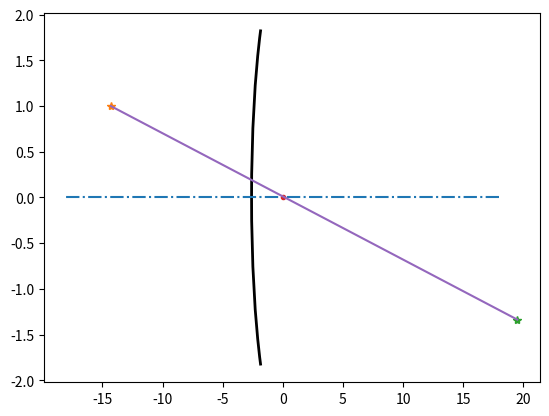

This figure's Python source:
# -*- coding: utf-8 -*-
"""
This script solves basic optical problems, considering the paraxial aproximation

Function optic system takes the following arguments:
    >>> sys ---> Kind of eq system to solve acording the optical system we are working in
    >>> Vars---> SymPy symbolic variables to use with the eq system
    
This function returns the SymPy system to solve acording sys value



Class geopetrical_optics takes the following aguments:
    
    >>> f ---> focal distance
    >>> f'---> focal image distance
    >>> n ---> refractive index of the first medium
    >>> n'---> refractive index of the second medium (if exists)
    >>> y ---> object height
    >>> y'---> image height
    >>> s ---> distance between the object and the optical system (X axis)
    >>> s'---> distance between the image and the optical system (X axis)
    >>> P ---> power of the lsen (if exists)
    >>> Ml---> lateral raise

For unknown arguments just don't pass them to the function
Using CMD set them blank (not yet)

This class has 3 functions:
   
    >>> __init__ ---> initializes variables
    >>> generate ---> 
    >>> Plot     --->

@author: Guillem
"""

from sympy import solve ,var, pprint, init_session, Integral, sqrt, Eq
import sys as SYS
import os
from matplotlib import patches
import matplotlib.pyplot as plt
import numpy as np

    
def optic_system(sys, Vars):
    
    '''In this function we define the SymPy equation systems to solve, depending 
    which kind of problem are we working in
    '''
    
    f      = Vars[0]
    fprime = Vars[1]
    n      = Vars[2]
    nprime = Vars[3]
    y      = Vars[4]
    yprime = Vars[5]
    s      = Vars[6]
    sprime = Vars[7]
    R      = Vars[8]
    P      = Vars[9]
    Ml     = Vars[10]
    
    
    if sys == '@spherical_diopter':
        
        focal_ec             = R*(n/(nprime-n)) + f
        focal_prime_ec       = R*(nprime/(nprime-n)) - fprime
        gauss_ec             = fprime/sprime + f/s - 1
        lateral_raise        = yprime/y - Ml
        y_relation           = yprime/y - (n*sprime)/(nprime*s)
       
        return [focal_ec,
                focal_prime_ec,
                gauss_ec,
                lateral_raise,
                y_relation]
    
    
    elif sys == '@flat_diopter':
        
         y_relation = yprime - y
         fundamental_ec = nprime/sprime - n/s
         
         return [y_relation,
                 fundamental_ec]
     
        
    elif sys == '@flat_mirror':
        
        y_relation = yprime - y
        s_relation = sprime + s
        n_relation = nprime + n
        
        return [y_relation,
                s_relation, 
                n_relation]
    
    
    elif sys == '@curved_mirror':
        
        fundamental_eq = 1/sprime + 1/s - 2/R
        f_relation     = f - fprime
        f_equality     = f - R/2 
        lateral_raise  = Ml -yprime/y
        ys_relation    = yprime/y + sprime/s   
        
        return [fundamental_eq,
                f_relation,
                f_equality,
                lateral_raise,
                ys_relation]
    
    
    elif sys == '@thin_lens': 

        
        fundamental_eq = 1/s - 1/sprime - 1/f
        f_relation     = f + fprime
        lateral_raise  = Ml -yprime/y
        ys_relation    = yprime/y - sprime/s 
        power          = P -1/fprime
        
        return [fundamental_eq,
                f_relation,
                lateral_raise,
                ys_relation,
                power]
     
        
    else: print('Unexpected system')



class geometrical_optics():
    
    
    def __init__(self,
                f      = 'f'     ,
                fprime = 'fprime',
                n      = 'n'     ,
                nprime = 'nprime',
                y      = 'y'     ,
                yprime = 'yprime',
                s      = 's'     ,
                sprime = 'sprime',
                R      = 'R'     ,
                P      = 'P'     ,
                Ml     = 'Ml'): 


        self.variables = {'f'     :f     ,
                          'fprime':fprime,
                          'n'     :n     ,
                          'nprime':nprime,
                          'y'     :y     ,
                          'yprime':yprime,
                          's'     :s     ,
                          'sprime':sprime,
                          'R'     :R     ,
                          'P'     :P     ,
                          'Ml'    :Ml}
        
        for variable in self.variables:
            if self.variables[variable] == '':
                self.variables[variable] = variable
        
        self.data = {variable:float(self.variables[variable])
                    for variable in self.variables 
                    if type(self.variables[variable]) != str}
        
        self.Vars = [var('f')     ,
                     var('fprime'),
                     var('n')     ,
                     var('nprime'),
                     var('y')     ,
                     var('yprime'),
                     var('s')     ,
                     var('sprime'),
                     var('R')     ,
                     var('P')     ,
                     var('Ml')]
    
    
    
    def generate(self, sys):
        
        sysvars = [variable for variable in self.Vars if str(variable) in self.data]
        symvars = [variable for variable in self.Vars if str(variable) not in self.data]

          
        system = optic_system(sys, self.Vars)
        
        for i in range(len(system)):
            pprint(system[i], use_unicode=True) 
            pprint('\n')
        
        if sys == '@flat_diopter' or sys == '@flat_mirror': 
            self.variables['f']      = 1.416e32
            self.variables['fprime'] = 1.416e32
            self.variables['R']      = 1.416e32
            self.variables['Ml']     = 1
        
        for i in range(len(system)):
            for variable in sysvars:
                system[i] = system[i].subs(variable,self.data[str(variable)]) 
        
        sols = solve(system, symvars, dict = True)

        for i in range(len(system)):
            for j in range(len(symvars)):
                try:
                    system[i] = system[i].subs(symvars[j],sols[0][symvars[j]])
                except: pass
        
        for variable in sols[0]:
            self.variables[str(variable)] = sols[0][variable] 

        return self.variables, sys
        
    

    
    def Plot(self, sys):
        
        f, fprime, n, nprime, y, yprime, s, sprime, R, P, Ml = [
            self.variables[variable] for variable in self.variables]
        fig = plt.figure()
        ax = fig.add_subplot()#aspect = 'equal')

        def plot(sys):
            
            if sys == '@spherical_diopter':
                diopter = patches.Arc((0, 0), height=R, width=R, angle = 0, 
                                       theta1 = 135, theta2 = 225, 
                                      linewidth=2, fill=False)
                ax.add_patch(diopter)
    
                Xaxis = np.linspace(2*int(-f - R), 2*int(f + R))
    
                plt.plot(Xaxis, np.zeros((len(Xaxis))),'-.')
                plt.plot(f,y,'*')
                plt.plot(fprime,yprime,'*')
                plt.plot(0,0,'.')
                plt.plot((f,fprime),(y,yprime)) 
            
            if sys == '@flat_diopter':
                
                SYS.exit('function under development')
                
                
                plt.plot(s,0,'*')
                plt.plot(sprime,0,'*')
                plt.plot((s,sprime),(0,0))
        
        plot(sys)
        
    



# Esto es un ejemplo: 

sistema = geometrical_optics(R = 5.2, n = 1.1, nprime = 1.5, s = -25, y = 1)
dioptrio = sistema.generate('@spherical_diopter')[0]
print(dioptrio)
sistema.Plot('@spherical_diopter')
